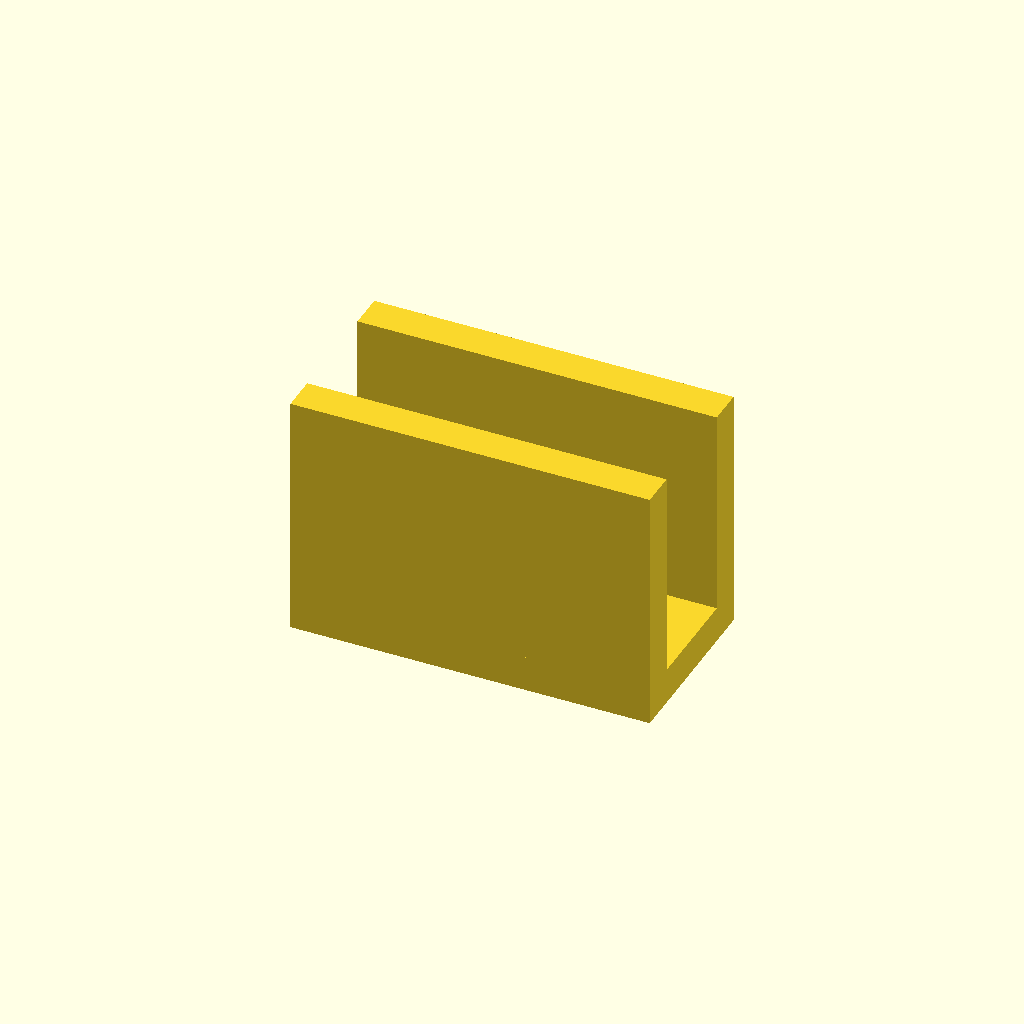
Cell 1: the model at its default parameters.
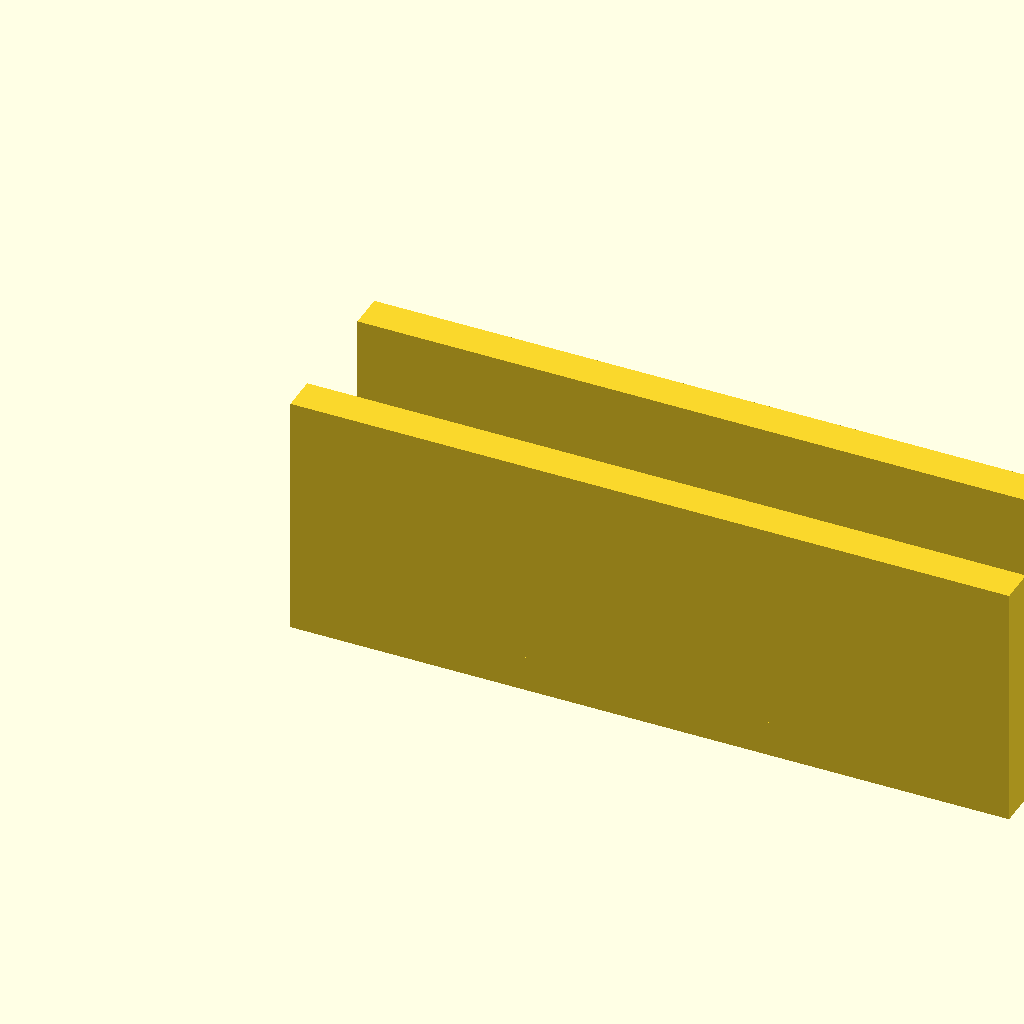
Cell 2: rail_len = 160 (everything else at default).
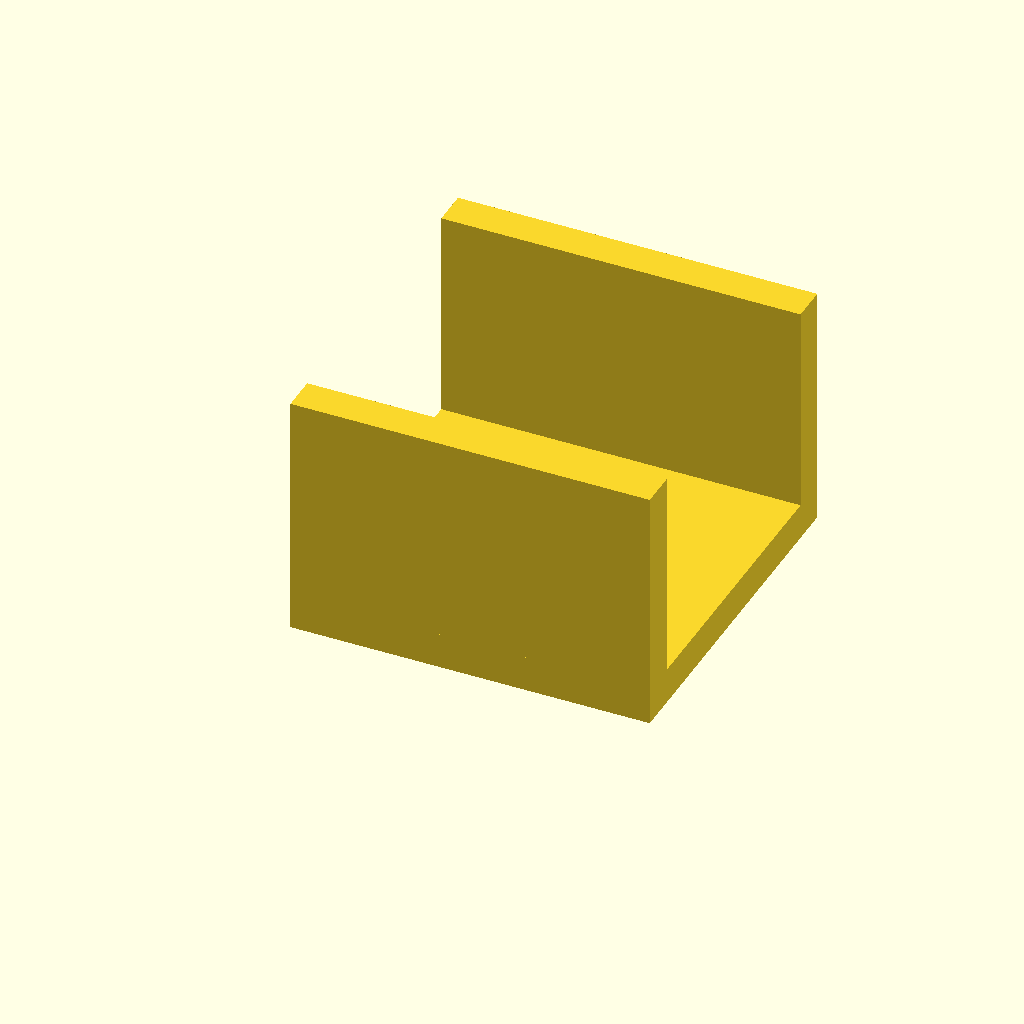
Cell 3: jaw_w = 80 (everything else at default).
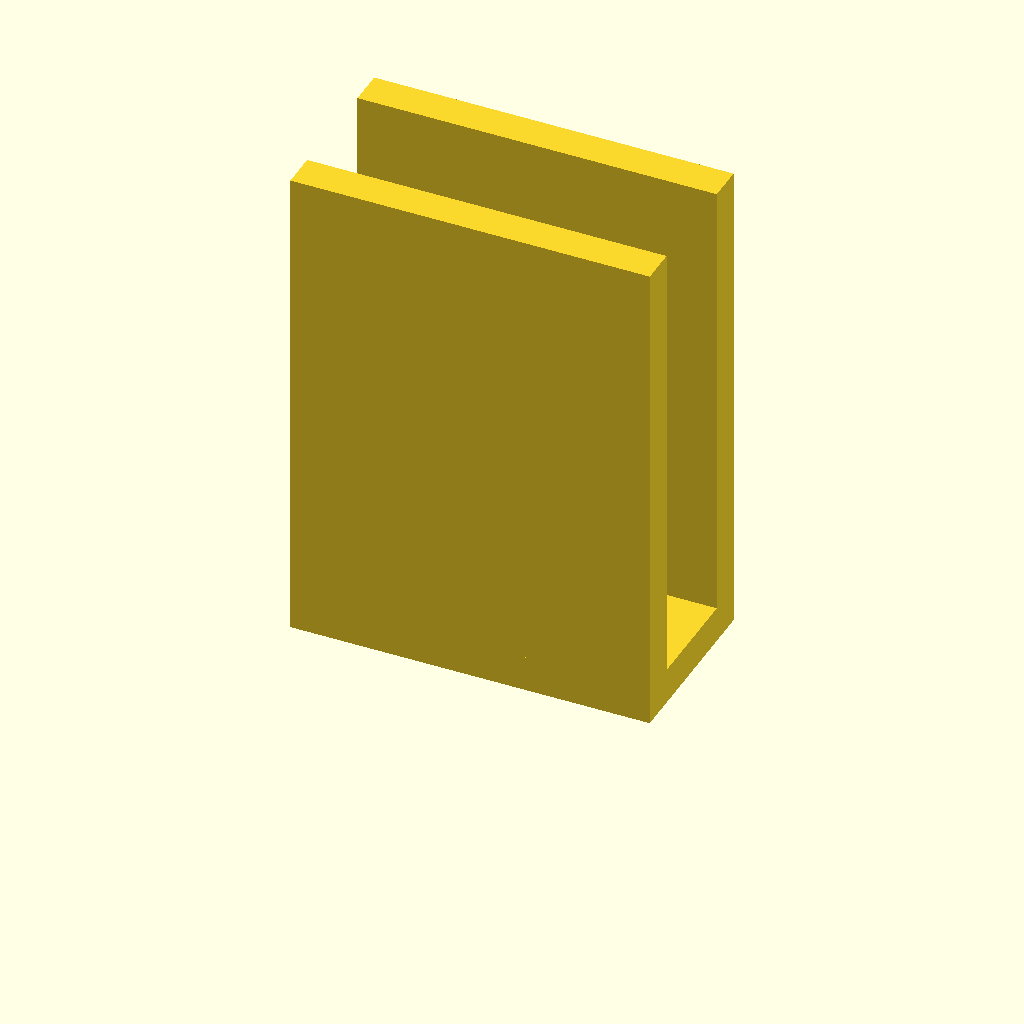
Cell 4: jaw_h = 110 (everything else at default).
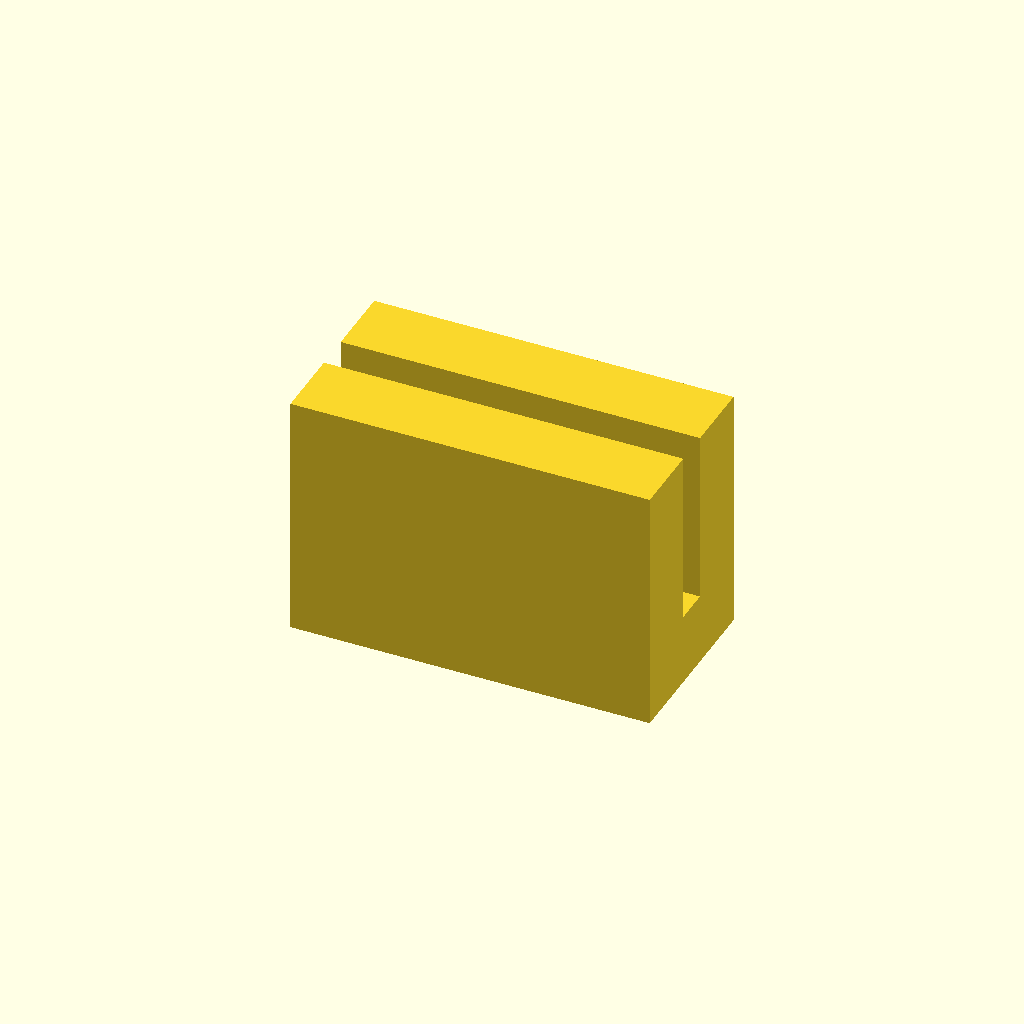
Cell 5 — web_t set to 16, the other parameters unchanged.
All cells are drawn from one camera (rotation 55°, 0°, 25°, orthographic, colour scheme Cornfield), so only the parameter changes between them.
OpenSCAD source file optional_data/data/gen2/ubrackets/part_0035.scad:
$fn = 32;

// ----------------------------------------------------------------------
// U-bracket: 80 x 40 x 55 mm
// ----------------------------------------------------------------------

// --- parameters (mm) ---
rail_len = 80;            // outer length, X
jaw_w = 40;               // outer width, Y
jaw_h = 55;               // upright height, Z
web_t = 8;                // wall thickness
hole_d = 4.5;             // clearance for M4

module hole_z(px, py) {
  translate([px, py, -2.5]) cylinder(h = web_t + 5, d = hole_d);
}
module hole_y_pz(pz) {
  /* through both uprights along Y */
  translate([0, -2.5, pz]) rotate([-90, 0, 0]) cylinder(h = jaw_w + 5, d = hole_d);
}

module base() {
  cube([rail_len, jaw_w, web_t]);
}

module uprights() {
  cube([rail_len, web_t, jaw_h]);
  translate([0, jaw_w - web_t, 0]) cube([rail_len, web_t, jaw_h]);
}

difference() {
  union() {
    base();
    uprights();
  }
  hole_z(9, 20);
  hole_z(71, 20);
}
Parameter table extracted from the source (name, type, default, range or options):
rail_len: number, default 80
jaw_w: number, default 40
jaw_h: number, default 55
web_t: number, default 8
hole_d: number, default 4.5
